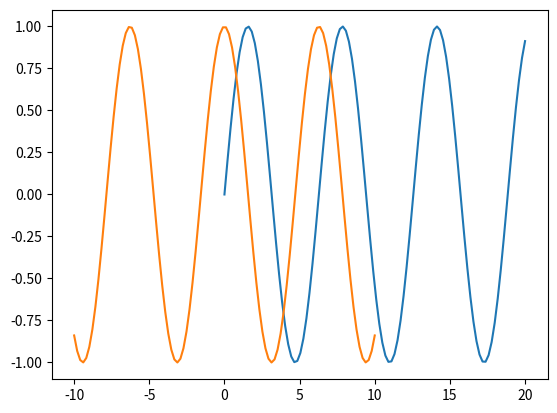

Write Python code to recreate this figure.
#%%
import matplotlib.pyplot as plt
import matplotlib as mpl
import numpy as np

#%%
x = np.linspace(0, 20, 100)
plt.plot(x, np.sin(x))
plt.show() 

#%%
x = np.linspace(-10, 10, 100)
plt.plot(x, np.cos(x))
plt.show() 

#%%
print("and so on...")

#%%
